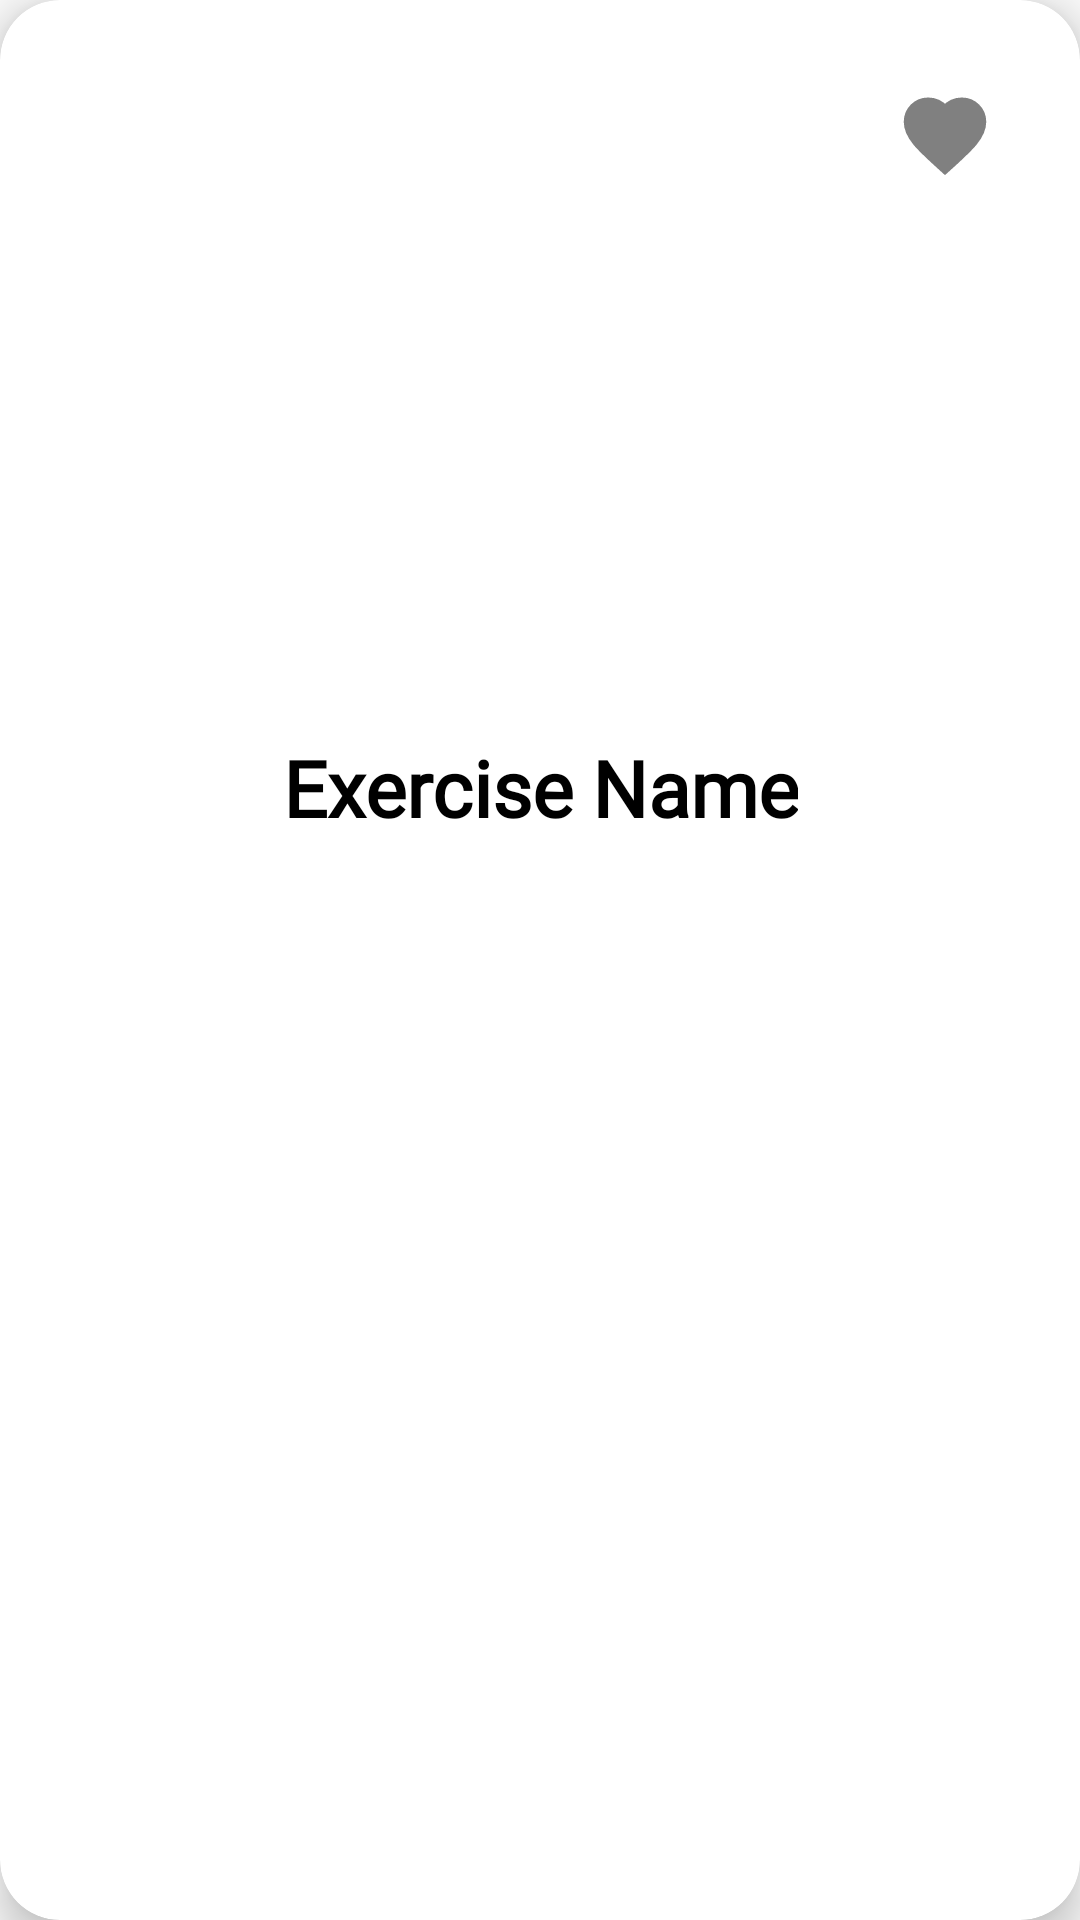

Write the Android layout XML for this screen, with the resource values it uses.
<!-- AndroidManifest.xml: application theme Theme.AppCompat.Light.NoActionBar -->
<!-- res/layout/exercise_item.xml -->
<?xml version="1.0" encoding="utf-8"?>
<androidx.cardview.widget.CardView xmlns:android="http://schemas.android.com/apk/res/android"
    xmlns:app="http://schemas.android.com/apk/res-auto"
    android:layout_width="match_parent"
    android:layout_height="wrap_content"
    android:layout_margin="10dp"
    android:padding="10dp"
    app:cardCornerRadius="20dp"
    app:cardElevation="8dp"
    app:contentPadding="20dp">

    <androidx.constraintlayout.widget.ConstraintLayout
        android:layout_width="match_parent"
        android:layout_height="wrap_content">

        
        <ImageView
            android:id="@+id/exercise_image"
            android:layout_width="0dp"
            android:layout_height="200dp"
            android:layout_marginTop="10dp"
            android:adjustViewBounds="true"
            android:scaleType="fitCenter"
            android:src="@drawable/password"
            app:layout_constraintEnd_toEndOf="parent"
            app:layout_constraintStart_toStartOf="parent"
            app:layout_constraintTop_toTopOf="parent" />


        
        <TextView
            android:id="@+id/exercise_name"
            android:layout_width="wrap_content"
            android:layout_height="wrap_content"
            android:layout_marginTop="15dp"
            android:fontFamily="@font/opensans"
            android:gravity="center"
            android:text="Exercise Name"
            android:textColor="@android:color/black"
            android:textSize="26sp"
            android:textStyle="bold"
            app:layout_constraintEnd_toEndOf="parent"
            app:layout_constraintHorizontal_bias="0.5"
            app:layout_constraintStart_toStartOf="parent"
            app:layout_constraintTop_toBottomOf="@+id/exercise_image" />

        
        <ImageView
            android:id="@+id/favorite_icon"
            android:layout_width="30dp"
            android:layout_height="30dp"
            android:layout_margin="10dp"
            android:src="@drawable/ic_heart_outline"
            android:contentDescription="Favorite"
            app:layout_constraintEnd_toEndOf="parent"
            app:layout_constraintTop_toTopOf="parent"/>

    </androidx.constraintlayout.widget.ConstraintLayout>
</androidx.cardview.widget.CardView>
<!-- resources referenced by this layout -->
<resources>
  <!-- drawable ic_heart_outline (drawable) -->
  <vector xmlns:android="http://schemas.android.com/apk/res/android"
      android:width="24dp"
      android:height="24dp"
      android:viewportWidth="24"
      android:viewportHeight="24">
      <path
          android:fillColor="#808080"
          android:pathData="M12 21.35l-1.45-1.32C5.4 15.36 2 12.28 2 8.5 2 5.42 4.42 3 7.5 3c1.74 0 3.41.81 4.5 2.09C13.09 3.81 14.76 3 16.5 3 19.58 3 22 5.42 22 8.5c0 3.78-3.4 6.86-8.55 11.54L12 21.35z"
          android:strokeWidth="2"
          android:strokeColor="#808080"/>
  </vector>
</resources>
